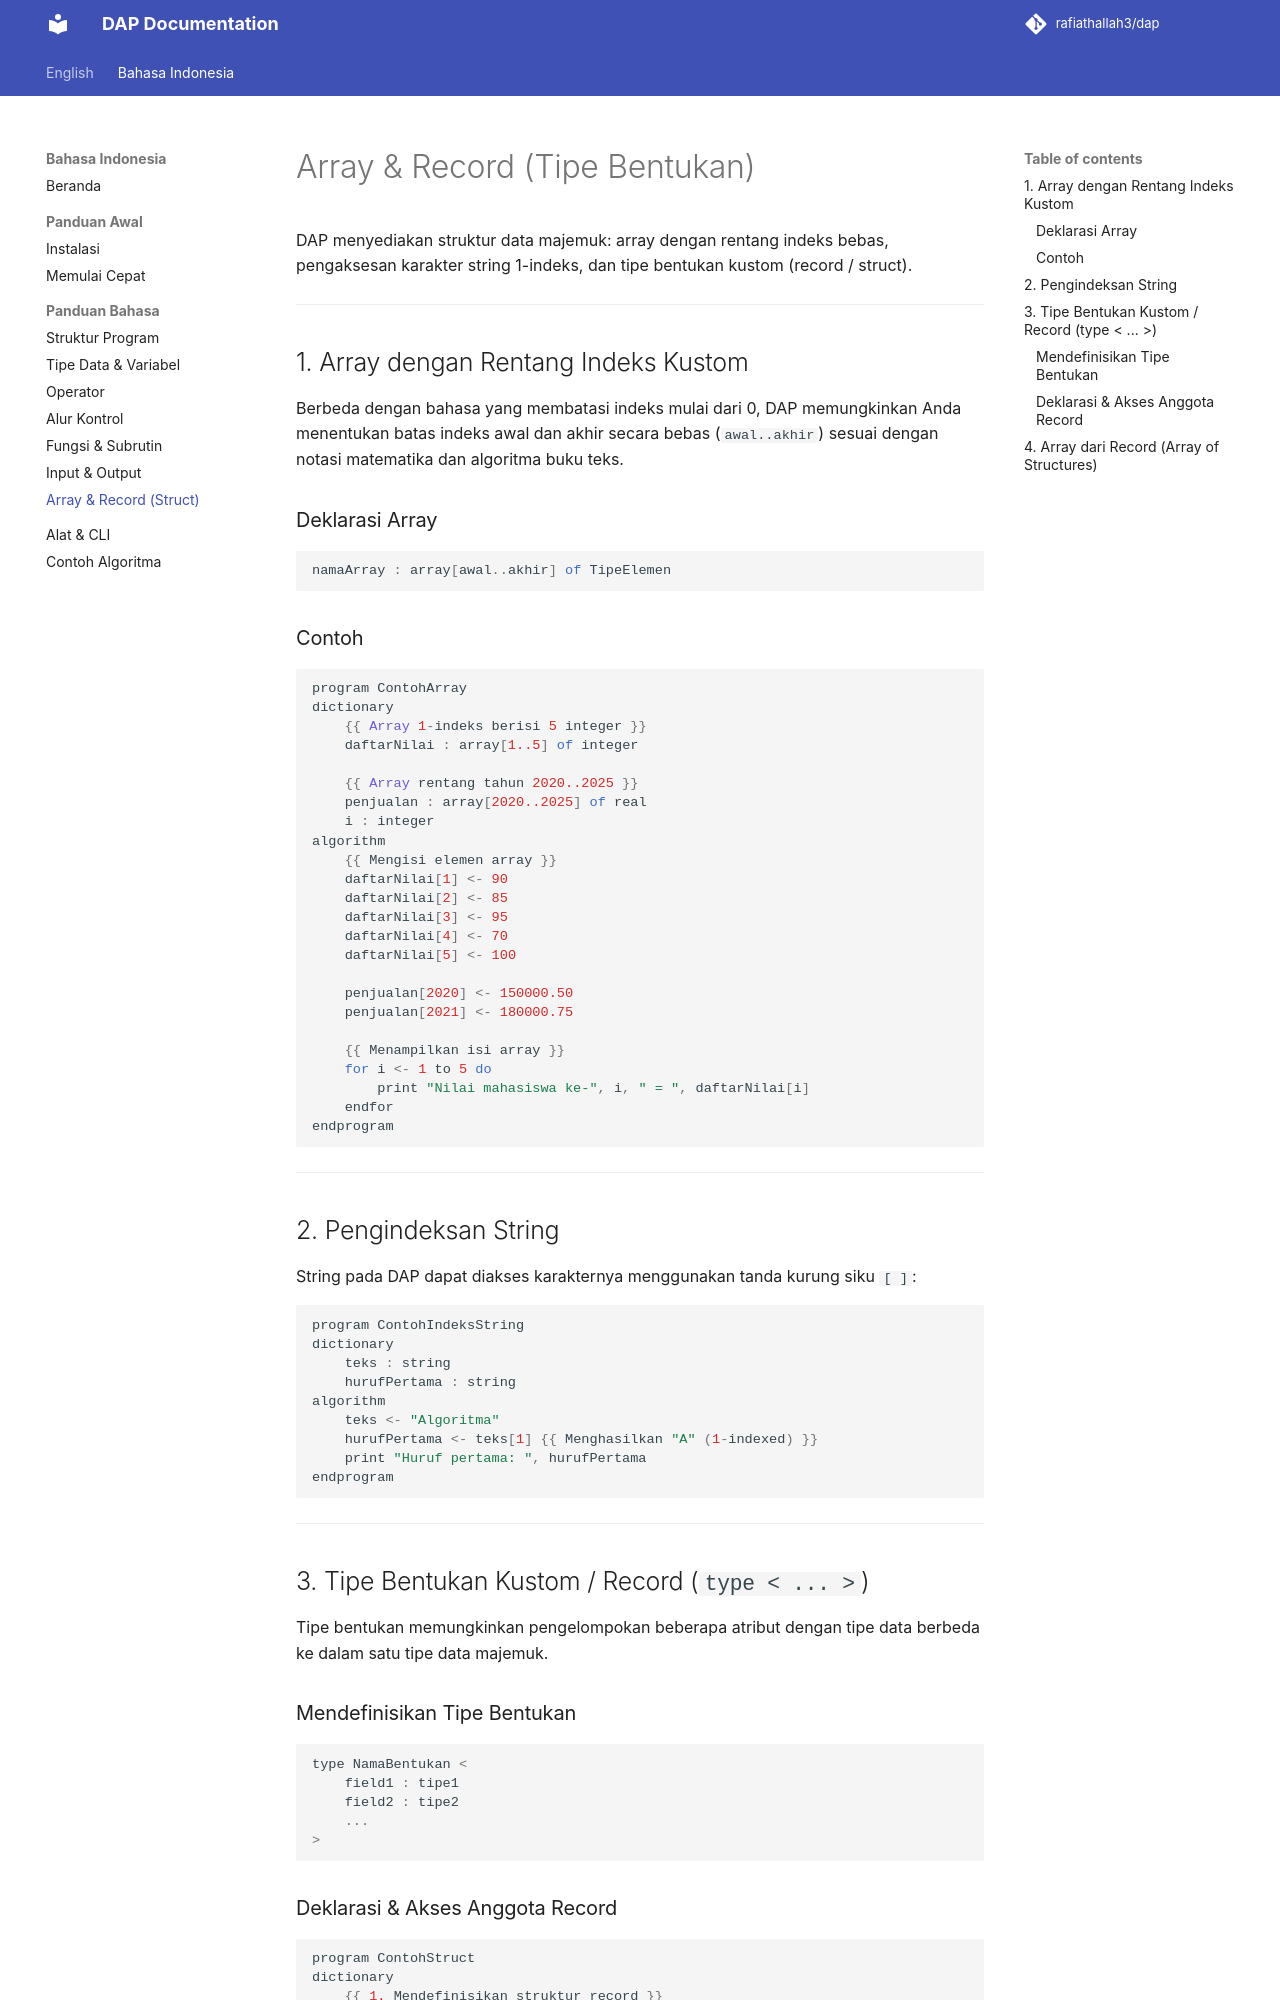

repository: rafiathallah3/dap · page: id/language/arrays-and-structs/index.html · generator: mkdocs

# Array & Record (Tipe Bentukan)

DAP menyediakan struktur data majemuk: array dengan rentang indeks bebas, pengaksesan karakter string 1-indeks, dan tipe bentukan kustom (record / struct).

---

## 1. Array dengan Rentang Indeks Kustom

Berbeda dengan bahasa yang membatasi indeks mulai dari 0, DAP memungkinkan Anda menentukan batas indeks awal dan akhir secara bebas (`awal..akhir`) sesuai dengan notasi matematika dan algoritma buku teks.

### Deklarasi Array
```javascript
namaArray : array[awal..akhir] of TipeElemen
```

### Contoh
```javascript
program ContohArray
dictionary
    {{ Array 1-indeks berisi 5 integer }}
    daftarNilai : array[1..5] of integer

    {{ Array rentang tahun 2020..2025 }}
    penjualan : array[2020..2025] of real
    i : integer
algorithm
    {{ Mengisi elemen array }}
    daftarNilai[1] <- 90
    daftarNilai[2] <- 85
    daftarNilai[3] <- 95
    daftarNilai[4] <- 70
    daftarNilai[5] <- 100

    penjualan[2020] <- 150000.50
    penjualan[2021] <- 180000.75

    {{ Menampilkan isi array }}
    for i <- 1 to 5 do
        print "Nilai mahasiswa ke-", i, " = ", daftarNilai[i]
    endfor
endprogram
```

---

## 2. Pengindeksan String

String pada DAP dapat diakses karakternya menggunakan tanda kurung siku `[ ]`:

```javascript
program ContohIndeksString
dictionary
    teks : string
    hurufPertama : string
algorithm
    teks <- "Algoritma"
    hurufPertama <- teks[1] {{ Menghasilkan "A" (1-indexed) }}
    print "Huruf pertama: ", hurufPertama
endprogram
```

---

## 3. Tipe Bentukan Kustom / Record (`type < ... >`)

Tipe bentukan memungkinkan pengelompokan beberapa atribut dengan tipe data berbeda ke dalam satu tipe data majemuk.

### Mendefinisikan Tipe Bentukan
```javascript
type NamaBentukan <
    field1 : tipe1
    field2 : tipe2
    ...
>
```
